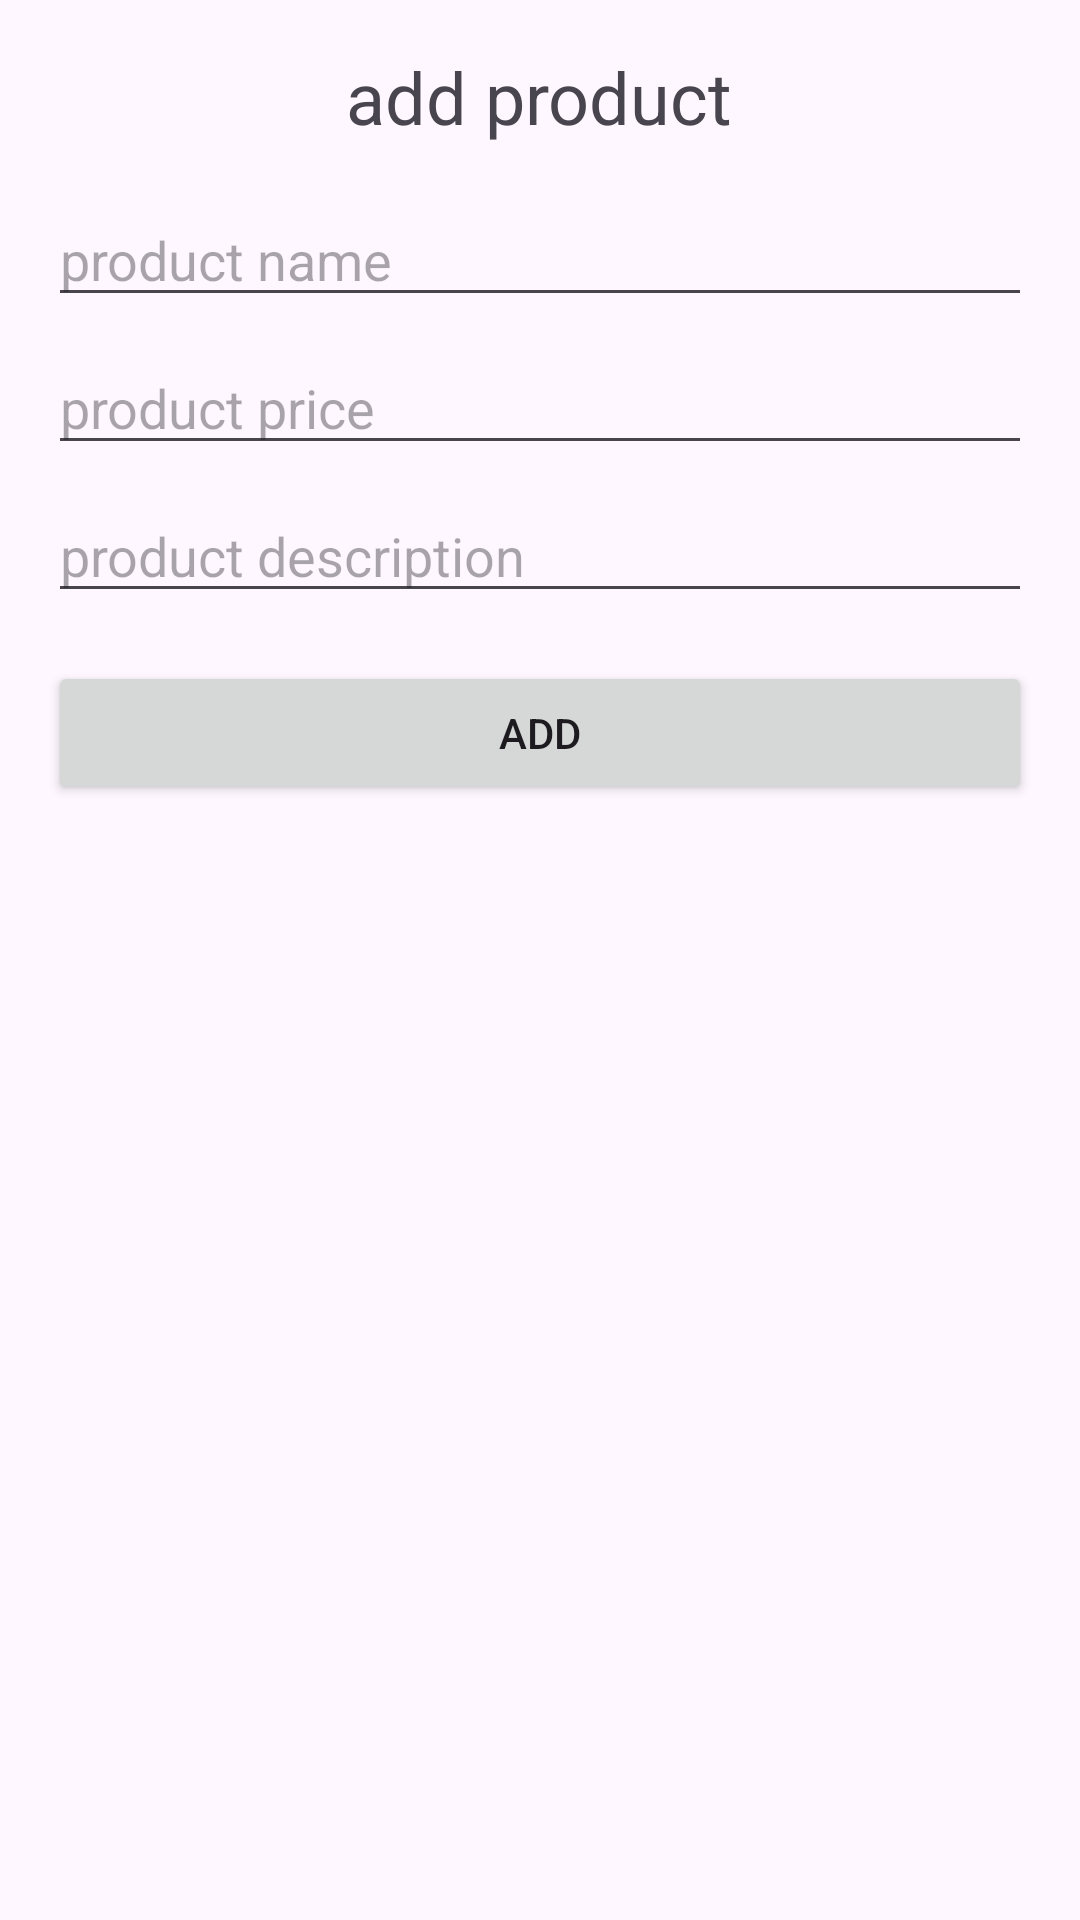

Write the Android layout XML for this screen, with the resource values it uses.
<!-- AndroidManifest.xml: application theme Theme.ProductDisplay -->
<!-- res/layout/activity_add_product.xml -->
<?xml version="1.0" encoding="utf-8"?>
<LinearLayout
    xmlns:android="http://schemas.android.com/apk/res/android"
    android:layout_width="match_parent"
    android:layout_height="match_parent"
    android:orientation="vertical"
    android:padding="16dp">

    <TextView
        android:id="@+id/add_title"
        android:layout_width="wrap_content"
        android:layout_height="wrap_content"
        android:text="@string/add_commodity"
        android:textSize="24sp"
        android:layout_gravity="center_horizontal"
        android:paddingBottom="16dp"/>

    <EditText
        android:id="@+id/product_name"
        android:layout_width="match_parent"
        android:layout_height="wrap_content"
        android:autofillHints="product"
        android:hint="@string/commodity_name"
        android:inputType="text"/>

    <EditText
        android:id="@+id/product_price"
        android:layout_width="match_parent"
        android:layout_height="wrap_content"
        android:autofillHints="price"
        android:hint="@string/commodity_price"
        android:inputType="numberDecimal"
        android:layout_marginTop="8dp"/>

    <EditText
        android:id="@+id/product_description"
        android:layout_width="match_parent"
        android:layout_height="wrap_content"
        android:autofillHints="description"
        android:hint="@string/commodity_description"
        android:layout_marginTop="8dp"
        android:inputType="textMultiLine"/>

    <Button
        android:id="@+id/add_product_button"
        android:layout_width="match_parent"
        android:layout_height="wrap_content"
        android:text="@string/add"
        android:layout_marginTop="16dp"/>
</LinearLayout>
<!-- resources referenced by this layout -->
<resources>
  <string name="add">add</string>
  <string name="add_commodity">add product</string>
  <string name="commodity_description">product description</string>
  <string name="commodity_name">product name</string>
  <string name="commodity_price">product price</string>
  <style name="Theme.ProductDisplay" parent="Base.Theme.ProductDisplay" />
  <style name="Base.Theme.ProductDisplay" parent="Theme.Material3.DayNight.NoActionBar">
          
          
      </style>
</resources>
